Labelled photos from "images", an image-classification folder in RuikeYuan/partvision. The possible labels are: alternator, brake disc, headlight left, headlight right, side mirror left, side mirror right, taillight left, taillight right, wheel rim.

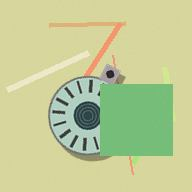
Label: alternator

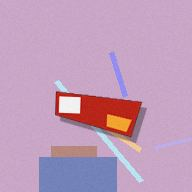
Label: taillight right

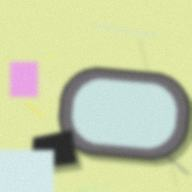
Label: side mirror right

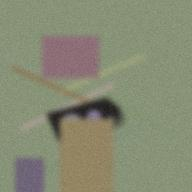
Label: headlight left

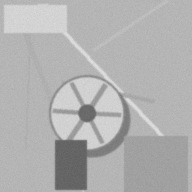
Label: wheel rim

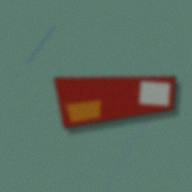
Label: taillight left
